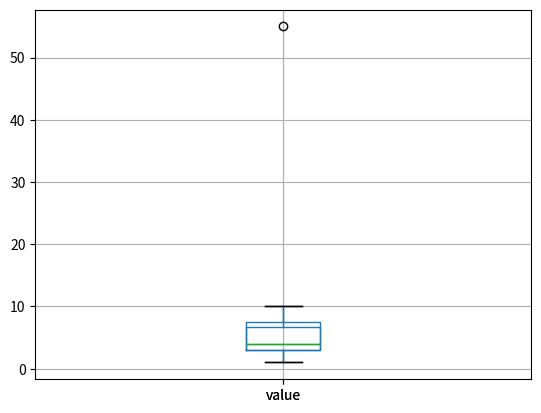

The script that saved this image:
import pandas as pd
import matplotlib.pyplot as plt

data = {'value':[1, 2, 3, 3, 3, 4, 4, 4, 5, 6, 7, 8, 9, 10, 55]}

df = pd.DataFrame(data)

#df['value'].hist()
df.boxplot(column='value')
plt.show()

#print(df.describe())

Q1 = df['value'].quantile(0.25)
Q3 = df['value'].quantile(0.75)

IQR = Q3 - Q1

downside = Q1 - 1.5 * IQR
upside = Q3 + 1.5 * IQR

df_new = df[(df['value'] >= downside) & (df['value'] <= upside)]

df_new.boxplot(column='value')
plt.show()